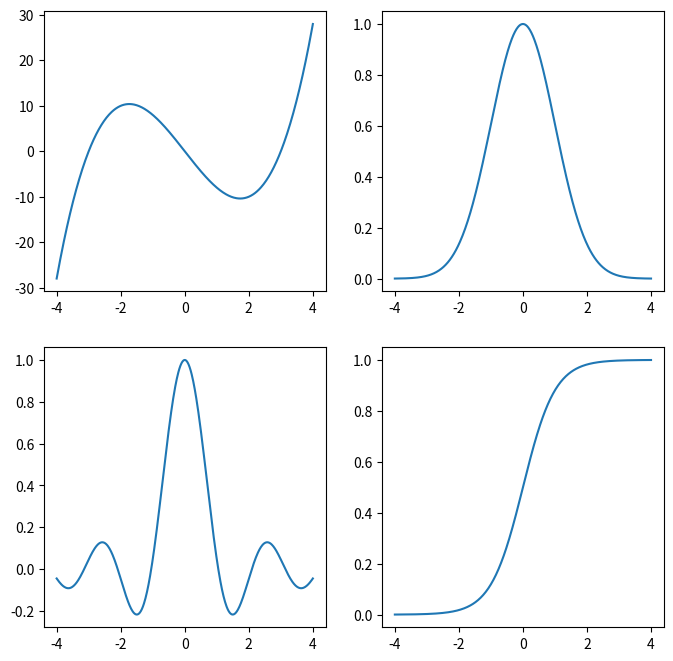
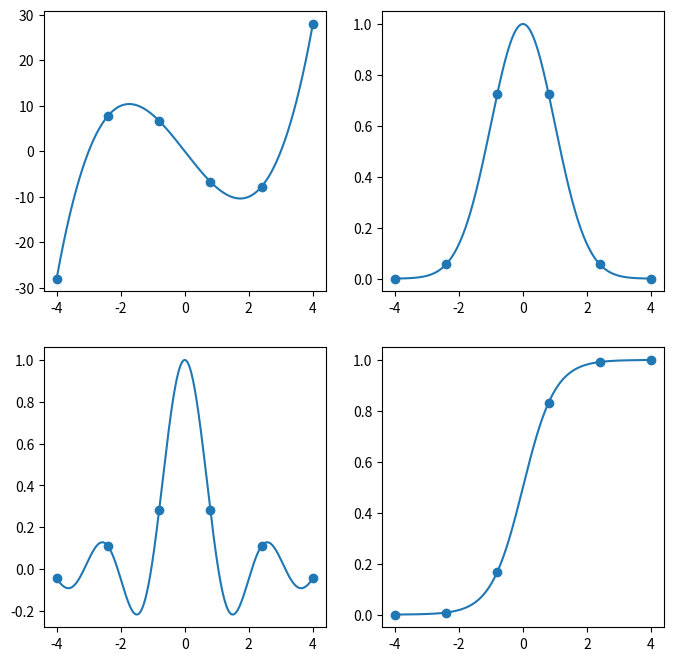
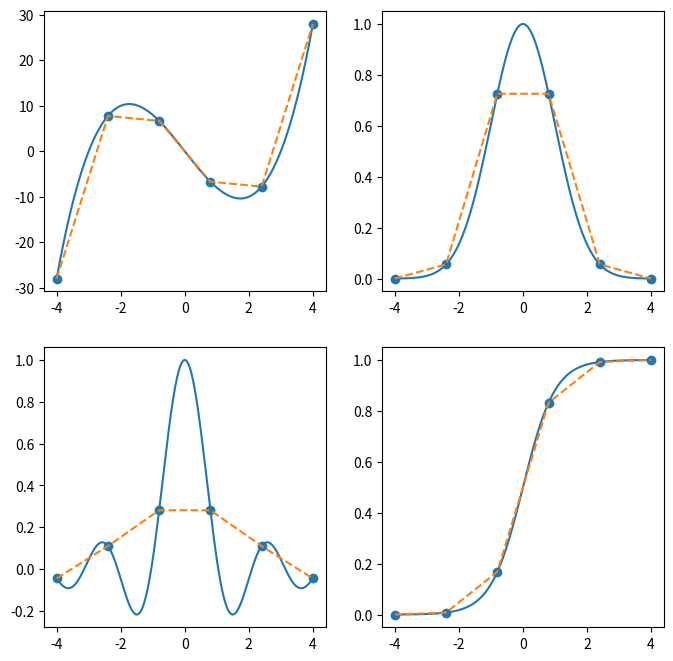
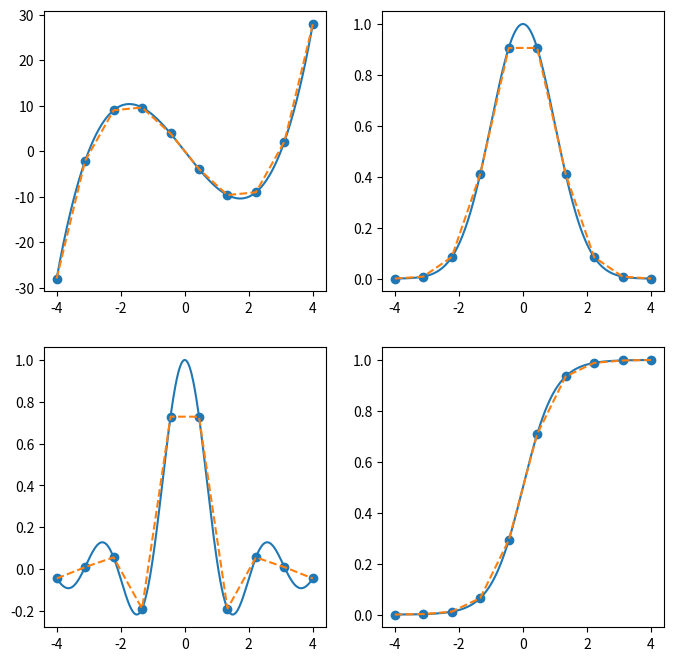
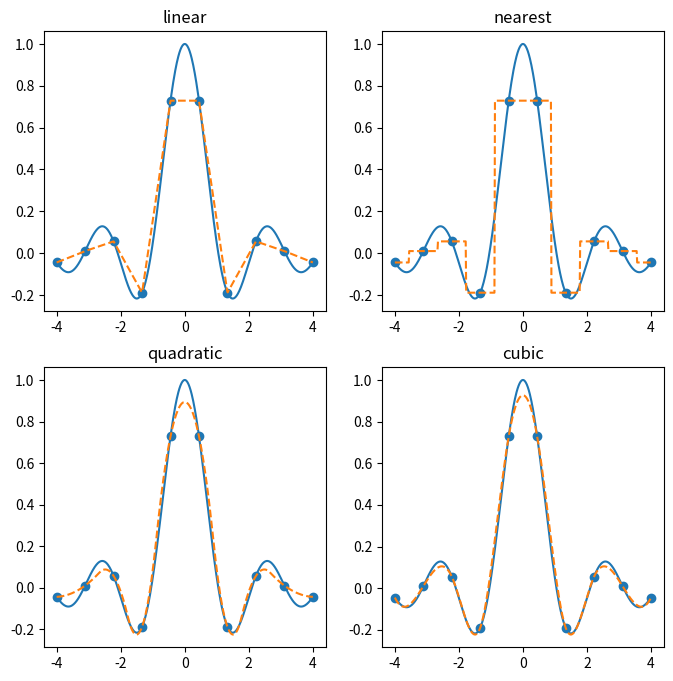
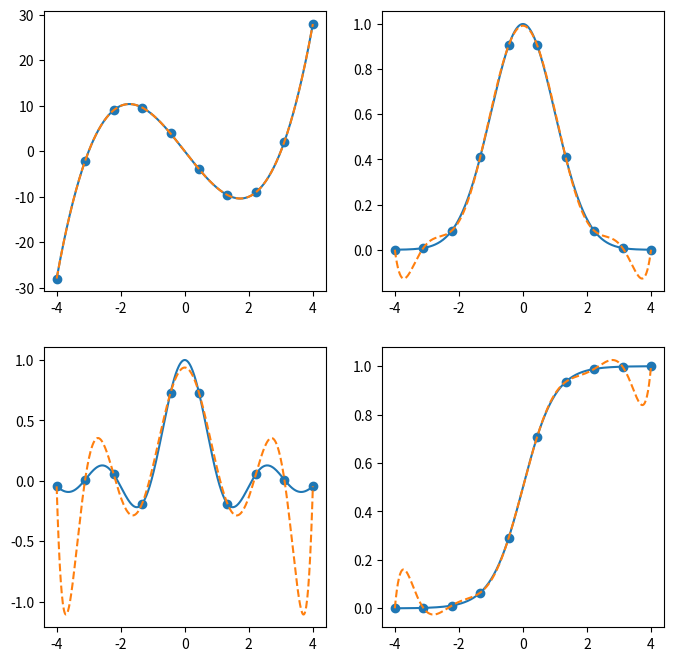
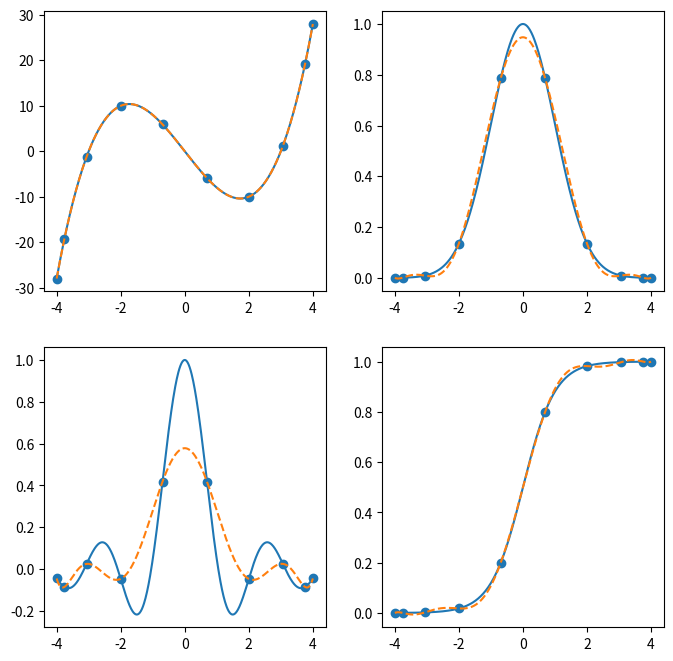
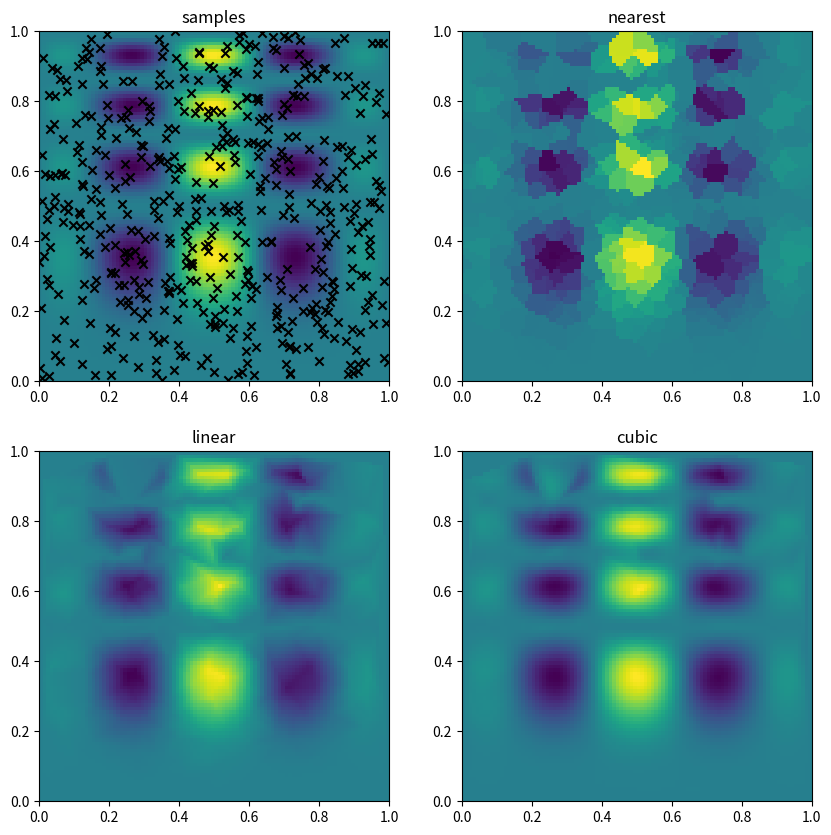
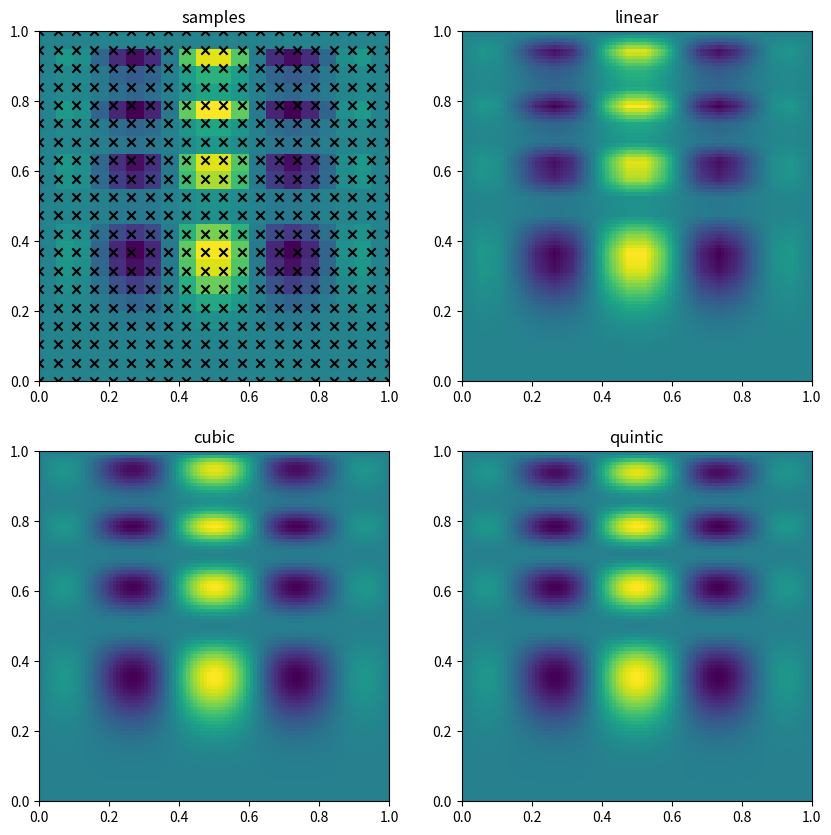
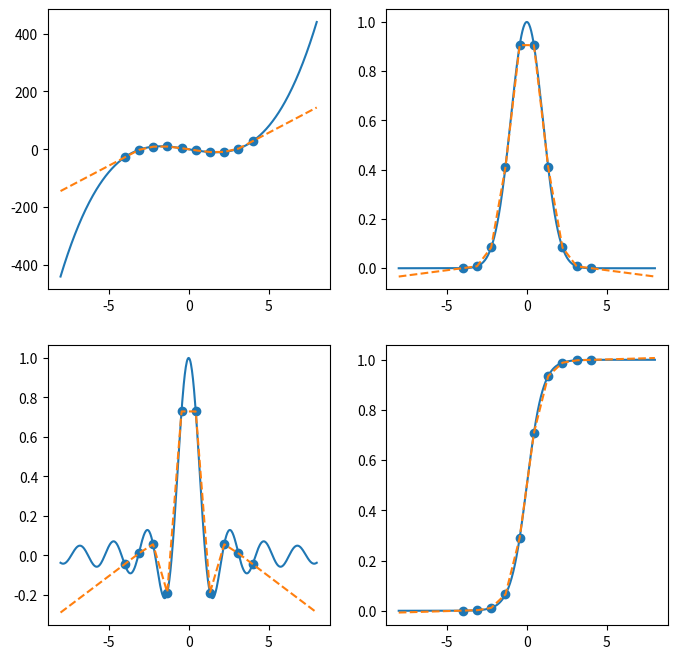
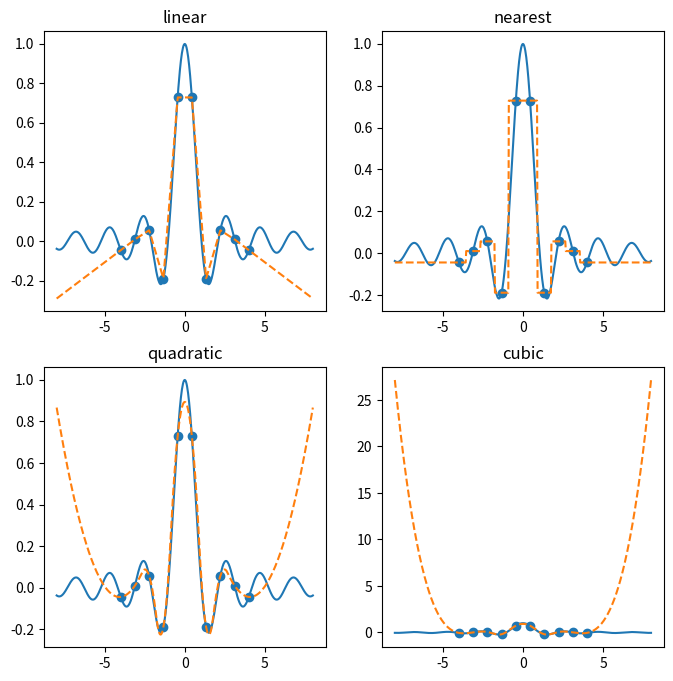
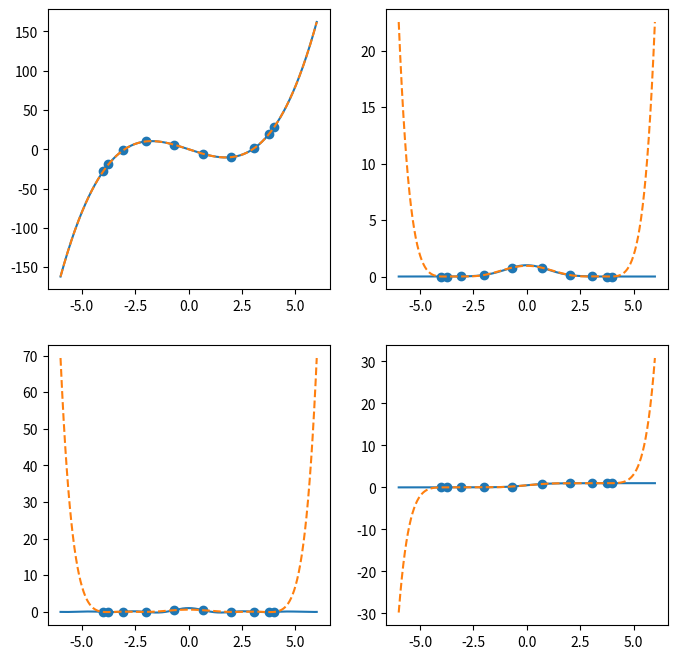

Write the Python code that produced these figures, in order.
import numpy as np
from scipy.interpolate import BarycentricInterpolator, RegularGridInterpolator, griddata, interp1d
import matplotlib.pyplot as plt

fs = [
    lambda x : (x - 3) * (x + 3) * x, # cubic
    lambda x : np.exp(-x**2 / 2),     # gaussian
    lambda x : np.sin(3*x) / (3*x),       # sinc function
    lambda x : 1 / (np.exp(-2*x) + 1)   # logistic
]

x = np.linspace(-4,4,500)

fig, ax = plt.subplots(2, 2, figsize=(8,8))
ax = ax.flatten()

for i, f in enumerate(fs):
    y = f(x)
    ax[i].plot(x, y)
    
plt.show()

x = np.linspace(-4,4,500)
x6 = np.linspace(-4,4,6)

fig, ax = plt.subplots(2, 2, figsize=(8,8))
ax = ax.flatten()

for i, f in enumerate(fs):
    y = f(x)
    ax[i].plot(x, y)
    
    y = f(x6)
    ax[i].scatter(x6, y)
    
plt.show()

from scipy.interpolate import interp1d

x = np.linspace(-4,4,500)
xk = np.linspace(-4,4,6)

fig, ax = plt.subplots(2, 2, figsize=(8,8))
ax = ax.flatten()

for i, f in enumerate(fs):
    y = f(x)
    ax[i].plot(x, y)
    
    yk = f(xk)
    ax[i].scatter(xk, yk)
    
    interp = interp1d(xk, yk, kind='linear')
    ax[i].plot(x, interp(x), '--')
    
    
    
plt.show()

x = np.linspace(-4,4,500)
xk = np.linspace(-4,4,10)

fig, ax = plt.subplots(2, 2, figsize=(8,8))
ax = ax.flatten()

for i, f in enumerate(fs):
    y = f(x)
    ax[i].plot(x, y)
    
    yk = f(xk)
    ax[i].scatter(xk, yk)
    
    interp = interp1d(xk, yk, kind='linear')
    ax[i].plot(x, interp(x), '--')
    
    
    
plt.show()

kinds = ('linear', 'nearest', 'quadratic', 'cubic')
f = fs[2]

x = np.linspace(-4,4,500)
xk = np.linspace(-4,4,10)

fig, ax = plt.subplots(2, 2, figsize=(8,8))
ax = ax.flatten()

for i, kind in enumerate(kinds):
    y = f(x)
    ax[i].plot(x, y)
    
    yk = f(xk)
    ax[i].scatter(xk, yk)
    
    interp = interp1d(xk, yk, kind=kind)
    ax[i].plot(x, interp(x), '--')
    ax[i].set_title(kind)
    
    
    
plt.show()


from scipy.interpolate import BarycentricInterpolator

x = np.linspace(-4,4,500)
xk = np.linspace(-4,4,10)

fig, ax = plt.subplots(2, 2, figsize=(8,8))
ax = ax.flatten()

for i, f in enumerate(fs):
    y = f(x)
    ax[i].plot(x, y)
    
    yk = f(xk)
    ax[i].scatter(xk, yk)
    
    interp = BarycentricInterpolator(xk, yk)
    ax[i].plot(x, interp(x), '--')
    
    
    
plt.show()

def chebyshev(k, scale=1):
    """
    return k Chebyshev interpolation points in the range [-scale, scale]
    """
    return scale*np.cos(np.arange(k) * np.pi / (k-1))

xk = chebyshev(5, scale=4)
xk

x = np.linspace(-4,4,500)
xk = chebyshev(10, scale=4)

fig, ax = plt.subplots(2, 2, figsize=(8,8))
ax = ax.flatten()

for i, f in enumerate(fs):
    y = f(x)
    ax[i].plot(x, y)
    
    yk = f(xk)
    ax[i].scatter(xk, yk)
    
    interp = BarycentricInterpolator(xk, yk)
    ax[i].plot(x, interp(x), '--')
    
    
plt.show()

f = lambda x, y : x*(1-x)*np.cos(4*np.pi*x) * np.sin(4*np.pi*y**2)**2

gx, gy = np.mgrid[0:1:100j, 0:1:100j]

gx, gy = np.meshgrid(np.linspace(0,1,100), np.linspace(0,1,100))

from scipy.interpolate import griddata

n = 500
x = np.random.rand(n, 2)
z = f(x[:,0], x[:,1])

fig, ax = plt.subplots(2, 2, figsize=(10,10))
ax = ax.flatten()

# keyword arguments for imshow
imkw = {'extent': (0,1,0,1), 'origin': 'lower'}

ax[0].scatter(x[:,0], x[:,1], marker='x', color='k')
ax[0].imshow(f(gx, gy), **imkw)
ax[0].set_title('samples')

for i, method in enumerate(['nearest', 'linear', 'cubic']):
    grid_interpolation = griddata(x, z, (gx, gy), method=method, fill_value=0)
    ax[i+1].imshow(grid_interpolation, **imkw)
    ax[i+1].set_title(method)

    
    
plt.show()

from scipy.interpolate import RegularGridInterpolator

xk = np.linspace(0,1,20)
yk = np.linspace(0,1,20)
gx, gy = np.meshgrid(xk, yk, indexing='ij')
z = f(gx, gy)

# points to evaluate the interpolant on
ex, ey = np.meshgrid(np.linspace(0,1,100), np.linspace(0,1,100), indexing='ij')

fig, ax = plt.subplots(2, 2, figsize=(10,10))
ax = ax.flatten()

# keyword arguments for imshow
imkw = {'extent': (0,1,0,1), 'origin': 'lower'}

ax[0].scatter(gx.flatten(), gy.flatten(), marker='x', color='k')
ax[0].imshow(z.T, **imkw)
ax[0].set_title('samples')

for i, method in enumerate(['linear', 'cubic', 'quintic']):
    interp = RegularGridInterpolator((xk, yk), z, method=method, bounds_error=False, fill_value=0)
    grid_interpolation = interp((ex, ey))
    ax[i+1].imshow(grid_interpolation.T, **imkw)
    ax[i+1].set_title(method)

plt.show()

x = np.linspace(-8,8,500)
xk = np.linspace(-4,4,10)

fig, ax = plt.subplots(2, 2, figsize=(8,8))
ax = ax.flatten()

for i, f in enumerate(fs):
    y = f(x)
    ax[i].plot(x, y)
    
    yk = f(xk)
    ax[i].scatter(xk, yk)
    
    interp = interp1d(xk, yk, kind='linear', fill_value='extrapolate')
    ax[i].plot(x, interp(x), '--')
    
    
    
plt.show()

kinds = ('linear', 'nearest', 'quadratic', 'cubic')
f = fs[2]

x = np.linspace(-8,8,500)
xk = np.linspace(-4,4,10)

fig, ax = plt.subplots(2, 2, figsize=(8,8))
ax = ax.flatten()

for i, kind in enumerate(kinds):
    y = f(x)
    ax[i].plot(x, y)
    
    yk = f(xk)
    ax[i].scatter(xk, yk)
    
    interp = interp1d(xk, yk, kind=kind, fill_value='extrapolate')
    ax[i].plot(x, interp(x), '--')
    ax[i].set_title(kind)
    
    
plt.show()


x = np.linspace(-6,6,500)
xk = chebyshev(10, scale=4)

fig, ax = plt.subplots(2, 2, figsize=(8,8))
ax = ax.flatten()

for i, f in enumerate(fs):
    y = f(x)
    ax[i].plot(x, y)
    
    yk = f(xk)
    ax[i].scatter(xk, yk)
    
    interp = BarycentricInterpolator(xk, yk)
    ax[i].plot(x, interp(x), '--')
    
    
plt.show()
